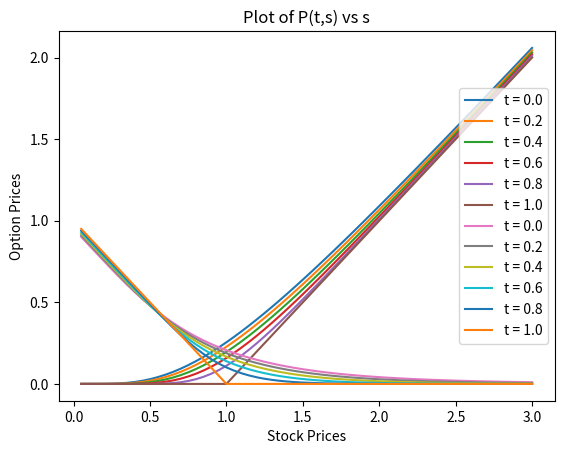

The matplotlib source for this figure:


# imports
from math import sqrt, log, exp
from scipy.stats import norm
from mpl_toolkits.mplot3d import Axes3D
import numpy as np
import matplotlib.pyplot as plt

# functions


def calEurCallPutPrices(T, K, S, r, σ, t):
    if(T == t):
        putp = max(K-S, 0)
        callp = max(S-K, 0)
        return [callp, putp]

    d1 = (log(S/K)+(r+(σ**2/2))*(T-t))/(σ*sqrt(T-t))
    d2 = d1-σ*sqrt(T-t)

    putp = K*exp(-r*(T-t))*norm.cdf(-d2) - S*norm.cdf(-d1)
    callp = S*norm.cdf(d1)-K*norm.cdf(d2)*exp(-r*(T-t))
    return [callp, putp]


# program body
# Given data
T, K, r, sig = 1, 1, 0.05, 0.6
t = np.array([0, 0.2, 0.4, 0.6, 0.8, 1])
S = np.arange(0.05, 3.05, 0.05)

# Fill 2-D arrays will zeros for storing prices
callPrices = np.zeros(shape=(t.shape[0], S.shape[0]))
putPrices = np.zeros(shape=(t.shape[0], S.shape[0]))

for i in range(t.shape[0]):
    for j in range(S.shape[0]):
        [callPrices[i][j], putPrices[i][j]] = calEurCallPutPrices(
            T, K, S[j], r, sig, t[i])

for i in range(t.shape[0]):
    plt.plot(S, callPrices[i], label='t = {}'.format(t[i]))
plt.xlabel('Stock Prices')
plt.ylabel('Option Prices')
plt.title('Plot of C(t,s) vs s')
plt.legend()
plt.show()

for i in range(t.shape[0]):
    plt.plot(S, putPrices[i], label='t = {}'.format(t[i]))
plt.xlabel('Stock Prices')
plt.ylabel('Option Prices')
plt.title('Plot of P(t,s) vs s')
plt.legend()
plt.show()


callPricesT = np.matrix.transpose(callPrices)
putPricesT = np.matrix.transpose(putPrices)

tx, Sy = np.meshgrid(t, S)

fig = plt.figure(figsize=(8, 6))
ax = Axes3D(fig)
ax.scatter3D(tx, Sy, callPricesT, c='g')
ax.set_title('Scatter Plot of C(t,x) vs t and x')
ax.set_xlabel('Stock Prices')
ax.set_ylabel('Time')
ax.set_zlabel('Price of European Call Option')
plt.show()

fig = plt.figure(figsize=(8, 6))
ax = Axes3D(fig)
ax.scatter3D(tx, Sy, putPricesT, c='r')
ax.set_title('Scatter Plot of P(t,x) vs t and x')
ax.set_xlabel('Stock Prices')
ax.set_ylabel('Time')
ax.set_zlabel('Price of European Put Option')
plt.show()
